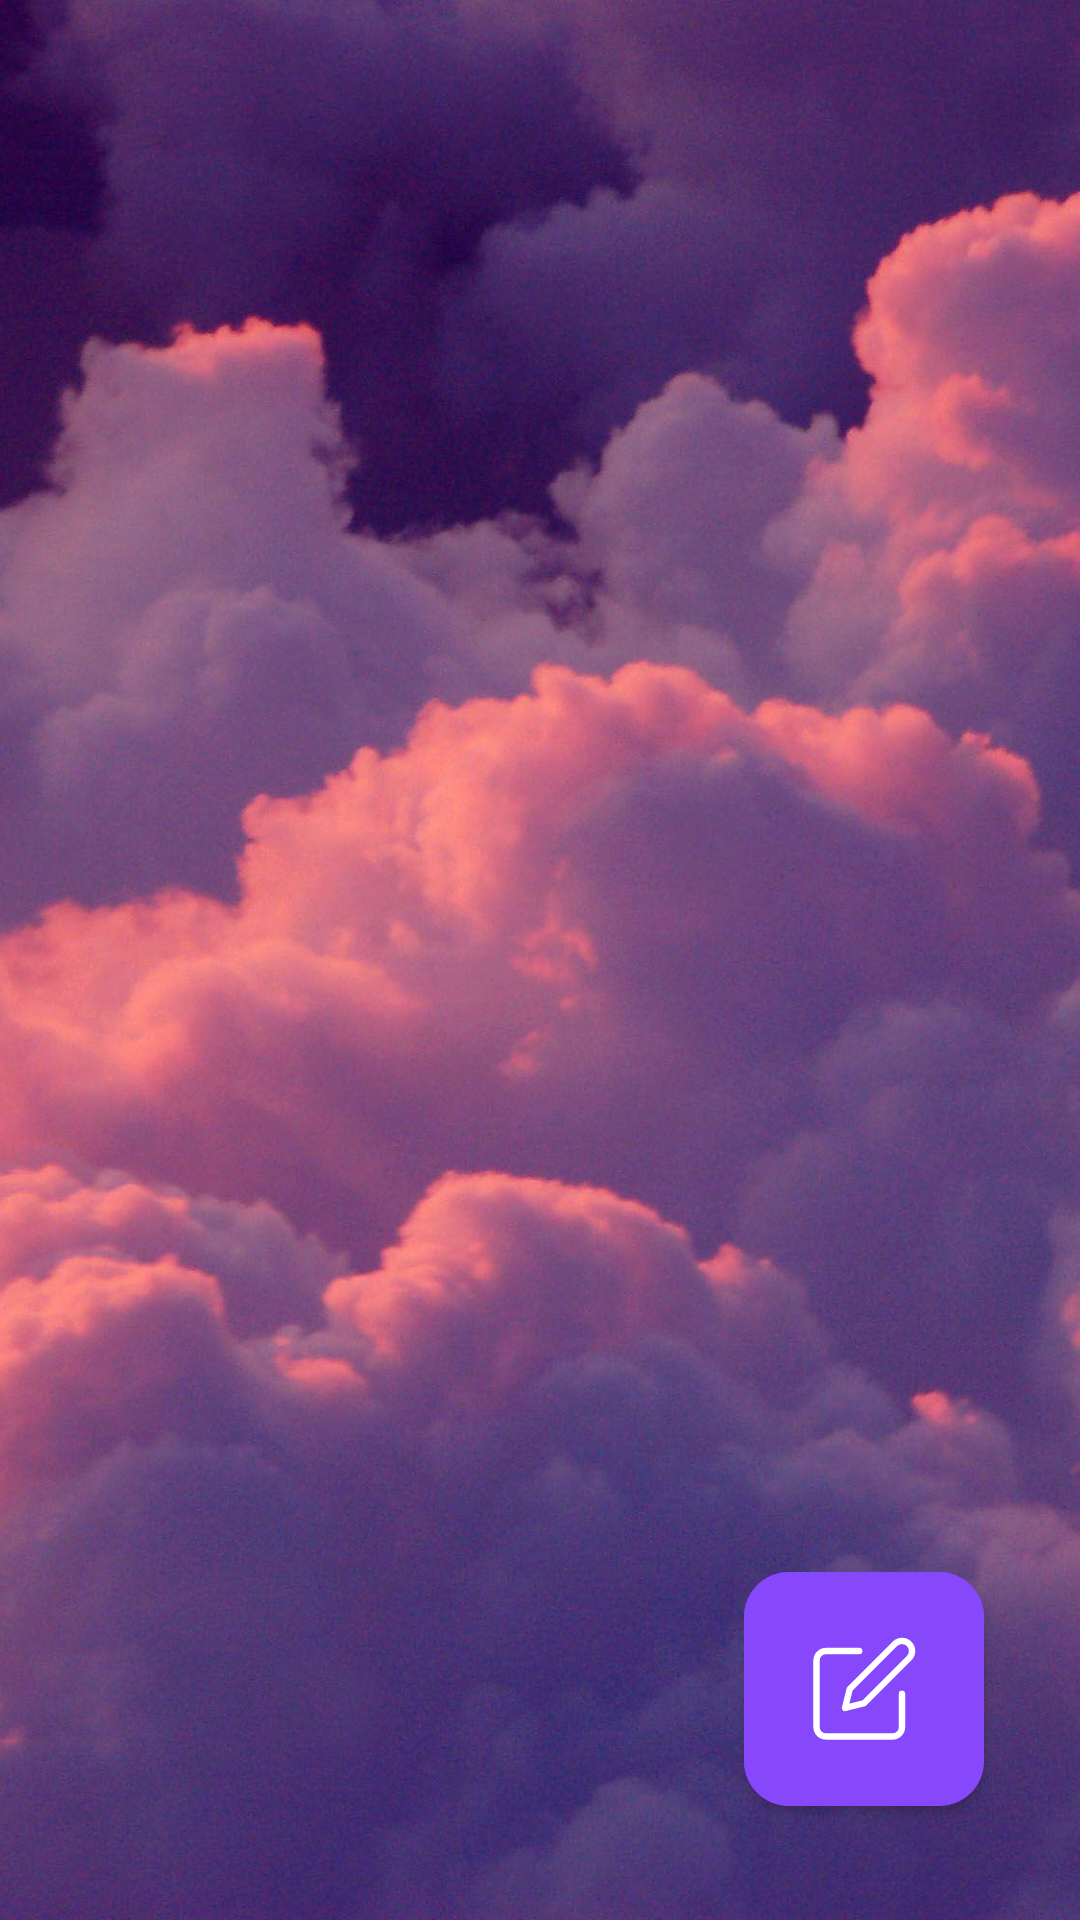

Layout XML and referenced resources for this Android screen:
<!-- AndroidManifest.xml: application theme Theme.Notes_architecture -->
<!-- res/layout/fragment_notes.xml -->
<?xml version="1.0" encoding="utf-8"?>
<FrameLayout xmlns:android="http://schemas.android.com/apk/res/android"
    xmlns:tools="http://schemas.android.com/tools"
    android:layout_width="match_parent"
    android:layout_height="match_parent"
    xmlns:app="http://schemas.android.com/apk/res-auto"
    tools:context=".presentation.ui.fragment.note.NotesFragment">

    <ImageView
        android:layout_width="match_parent"
        android:layout_height="match_parent"
        android:src="@drawable/fon"
        android:scaleType="centerCrop"/>

    <androidx.recyclerview.widget.RecyclerView
        android:id="@+id/rv_home"
        android:layout_width="match_parent"
        android:layout_height="match_parent"
        app:spanCount="2"
        android:padding="16dp"
        app:layoutManager="androidx.recyclerview.widget.GridLayoutManager"
        tools:listitem="@layout/item_notes"/>

    <com.google.android.material.button.MaterialButton
        android:id="@+id/fab_home"
        android:layout_width="80dp"
        android:layout_height="90dp"
        android:layout_marginBottom="32dp"
        android:layout_marginEnd="32dp"
        android:padding="21dp"
        app:cornerRadius="15dp"
        app:icon="@drawable/edit"
        android:layout_gravity="bottom|end"
        android:backgroundTint="@color/main_color"/>

    <ProgressBar
        android:visibility="gone"
        android:id="@+id/progress_circular"
        android:layout_width="wrap_content"
        android:layout_height="wrap_content" />
</FrameLayout>
<!-- res/layout/item_notes.xml (included above) -->
<FrameLayout xmlns:android="http://schemas.android.com/apk/res/android"
    xmlns:app="http://schemas.android.com/apk/res-auto"
    android:layout_width="160dp"
    android:layout_height="wrap_content"
    android:layout_marginStart="15dp"
    android:layout_marginTop="15dp"
    android:background="@drawable/item_notes">

    <androidx.constraintlayout.widget.ConstraintLayout
        android:layout_width="match_parent"
        android:layout_height="wrap_content">

        <TextView
            android:id="@+id/tv_title"
            android:layout_width="match_parent"
            android:layout_height="wrap_content"
            android:layout_marginStart="10dp"
            android:layout_marginTop="20dp"
            android:layout_marginEnd="10dp"
            android:maxLines="3"
            android:text="Title"
            android:textColor="@color/white"
            android:textSize="26sp"
            android:textStyle="bold"
            app:layout_constraintEnd_toEndOf="parent"
            app:layout_constraintStart_toStartOf="parent"
            app:layout_constraintTop_toTopOf="parent" />

        <TextView
            android:id="@+id/tv_desc"
            android:layout_width="match_parent"
            android:layout_height="wrap_content"
            android:layout_marginStart="10dp"
            android:layout_marginTop="30dp"
            android:layout_marginEnd="10dp"
            android:layout_marginBottom="10dp"
            android:text="Description"
            android:textColor="@color/white"
            android:textSize="22sp"
            android:textStyle="normal"
            app:layout_constraintBottom_toBottomOf="parent"
            app:layout_constraintEnd_toEndOf="parent"
            app:layout_constraintStart_toStartOf="parent"
            app:layout_constraintTop_toBottomOf="@id/tv_title" />
    </androidx.constraintlayout.widget.ConstraintLayout>
</FrameLayout>
<!-- resources referenced by this layout -->
<resources>
  <color name="main_color">#8747FA</color>
  <color name="white">#FFFFFFFF</color>
  <!-- drawable edit: vector/xml drawable (drawable, 2201 chars, omitted) -->
  <!-- drawable fon: jpg bitmap (drawable, 406235 bytes) -->
  <!-- drawable item_notes (drawable) -->
  <?xml version="1.0" encoding="utf-8"?>
  <shape xmlns:android="http://schemas.android.com/apk/res/android">
      <gradient android:width="5dp"
          android:startColor="#713FCD" android:endColor="#AC4BBD" android:centerColor="#8C73B8" android:angle="270"/>
      <corners android:radius="15dp"/>
  
  </shape>
  <style name="Theme.Notes_architecture" parent="Theme.MaterialComponents.DayNight.DarkActionBar">
          
          <item name="colorPrimary">@color/purple_500</item>
          <item name="colorPrimaryVariant">@color/purple_700</item>
          <item name="colorOnPrimary">@color/white</item>
          
          <item name="colorSecondary">@color/teal_200</item>
          <item name="colorSecondaryVariant">@color/teal_700</item>
          <item name="colorOnSecondary">@color/black</item>
          
          <item name="android:statusBarColor">?attr/colorPrimaryVariant</item>
          
      </style>
  <color name="purple_500">#FF6200EE</color>
  <color name="purple_700">#FF3700B3</color>
  <color name="teal_200">#FF03DAC5</color>
  <color name="teal_700">#FF018786</color>
  <color name="black">#FF000000</color>
</resources>
